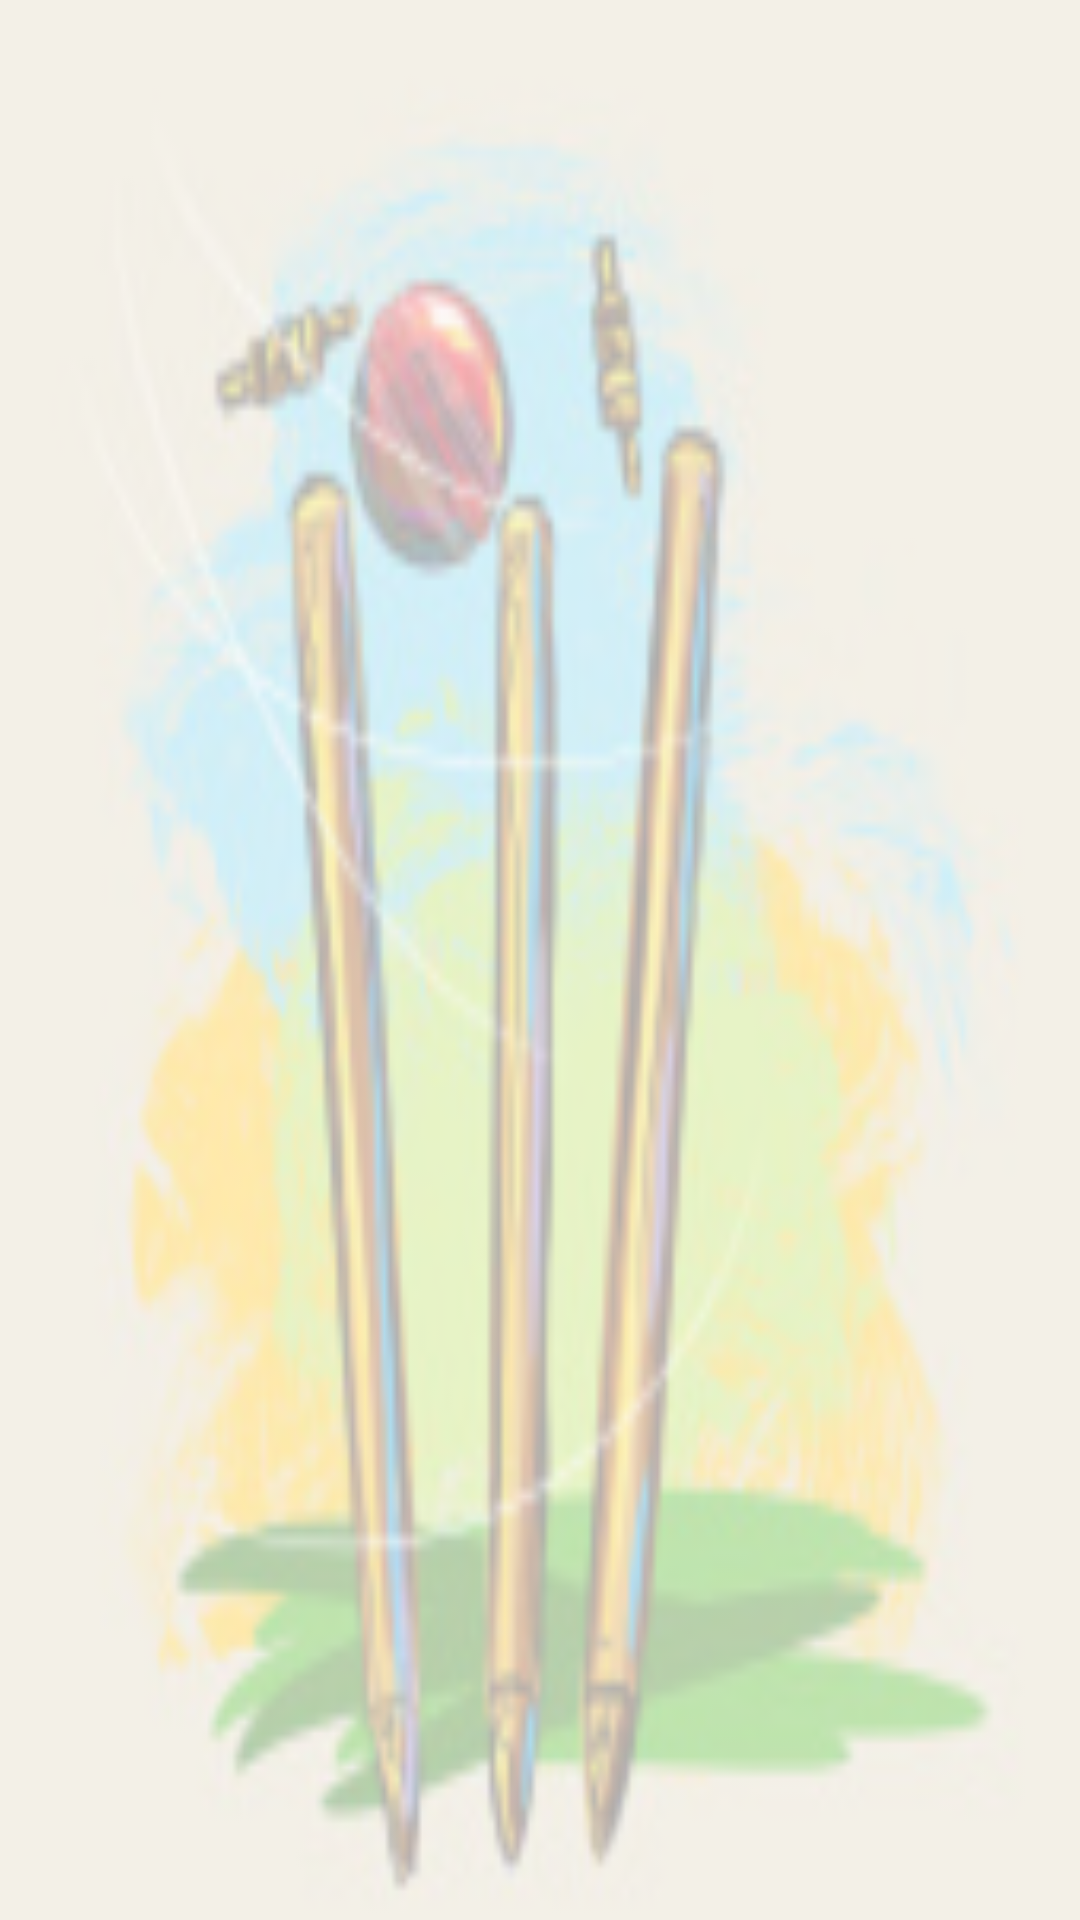

Layout XML and referenced resources for this Android screen:
<!-- AndroidManifest.xml: activity theme AppTheme -->
<!-- res/layout/activity_question.xml -->
<?xml version="1.0" encoding="utf-8"?>
<androidx.constraintlayout.widget.ConstraintLayout xmlns:android="http://schemas.android.com/apk/res/android"
    xmlns:app="http://schemas.android.com/apk/res-auto"
    xmlns:tools="http://schemas.android.com/tools"
    android:layout_width="match_parent"
    android:layout_height="match_parent"
    android:background="@drawable/back"
    android:orientation="vertical"
    android:padding="16dp"
    tools:context=".activities.activity.QuestionActivity">


    <TextView
        android:id="@+id/description"
        android:layout_width="0dp"
        android:layout_height="wrap_content"
        android:textColor="@color/itsfsy"
        android:textSize="32sp"
        android:textStyle="italic"
        app:layout_constraintEnd_toEndOf="parent"
        app:layout_constraintStart_toStartOf="parent"
        app:layout_constraintTop_toTopOf="parent" />

    <Button
        android:id="@+id/btnWatch"
        android:layout_width="174dp"
        android:layout_height="0dp"
        android:background="@drawable/btnprimary"
        android:text="watchVideo"
        android:textAllCaps="false"
        android:visibility="invisible"
        app:layout_constraintBottom_toBottomOf="parent"
        app:layout_constraintLeft_toLeftOf="parent"
        app:layout_constraintRight_toLeftOf="@+id/guideline" />

    <Button
        android:id="@+id/btnPrevious"
        android:layout_width="181dp"
        android:layout_height="49dp"
        android:background="@drawable/edittextbg"
        android:text="Previous"
        android:textAllCaps="false"
        android:visibility="invisible"
        app:layout_constraintBottom_toBottomOf="parent"
        app:layout_constraintLeft_toLeftOf="parent"
        app:layout_constraintRight_toLeftOf="@+id/guideline" />

    <androidx.constraintlayout.widget.Guideline
        android:id="@+id/guideline"
        android:layout_width="wrap_content"
        android:layout_height="match_parent"
        android:orientation="vertical"
        app:layout_constraintGuide_percent="0.5" />


    <Button
        android:id="@+id/btnNext"
        android:layout_width="0dp"
        android:layout_height="wrap_content"
        android:background="@drawable/edittextbg"
        android:text="Next"
        android:textAllCaps="false"
        android:visibility="invisible"
        app:layout_constraintBottom_toBottomOf="parent"
        app:layout_constraintLeft_toRightOf="@+id/guideline"
        app:layout_constraintRight_toRightOf="parent" />

    <androidx.constraintlayout.widget.Guideline
        android:id="@+id/horizontal_guideline"
        android:layout_width="match_parent"
        android:layout_height="wrap_content"
        android:orientation="horizontal"
        app:layout_constraintGuide_percent="0.8" />

    <androidx.recyclerview.widget.RecyclerView
        android:id="@+id/optionList"
        android:layout_width="0dp"
        android:layout_height="0dp"
        android:layout_marginTop="8dp"
        app:layout_constraintBottom_toTopOf="@+id/horizontal_guideline"
        app:layout_constraintEnd_toEndOf="@+id/description"
        app:layout_constraintStart_toStartOf="@+id/description"
        app:layout_constraintTop_toBottomOf="@+id/description" />

    <Button
        android:id="@+id/btnSubmit"
        android:layout_width="0dp"
        android:layout_height="wrap_content"
        android:background="@drawable/btnprimary"
        android:text="Submit"
        android:textAllCaps="false"
        android:visibility="invisible"
        app:layout_constraintBottom_toBottomOf="parent"
        app:layout_constraintLeft_toRightOf="@+id/guideline"
        app:layout_constraintRight_toRightOf="parent" />
</androidx.constraintlayout.widget.ConstraintLayout>
<!-- resources referenced by this layout -->
<resources>
  <color name="itsfsy">#016102</color>
  <!-- drawable back: png bitmap (drawable, 36931 bytes) -->
  <!-- drawable btnprimary (drawable) -->
  <?xml version="1.0" encoding="utf-8"?>
  <shape xmlns:android="http://schemas.android.com/apk/res/android">
      <solid android:color="@color/itsgold"></solid>
      <corners android:radius="8dp"></corners>
      <size android:height="16dp"></size>
      <gradient android:startColor="@color/itsgold" android:endColor="@color/gold"></gradient>
  
  </shape>
  <!-- drawable edittextbg (drawable) -->
  <?xml version="1.0" encoding="utf-8"?>
  <shape xmlns:android="http://schemas.android.com/apk/res/android">
      <solid android:color="@color/colorEditTextBgColor" />
      <corners android:radius="4dp" />
      <size android:height="40dp" />
      <padding android:bottom="8dp" android:left="16dp" android:right="8dp" android:top="8dp"></padding>
  
      <stroke android:color="@color/itsgold" android:width="2dp"></stroke>
  
  </shape>
  <style name="AppTheme" parent="Theme.MaterialComponents.Light.DarkActionBar.Bridge">
          
          <item name="colorPrimary">@color/itsfsy</item>
          <item name="colorPrimaryDark">@color/colorPrimaryDark</item>
          <item name="colorAccent">@color/itsgold</item>
      </style>
  <color name="itsgold">#CCB001</color>
  <color name="gold">#E8BE4f</color>
  <color name="colorEditTextBgColor">#f2f5fa</color>
  <color name="colorPrimaryDark">#11164E</color>
</resources>
